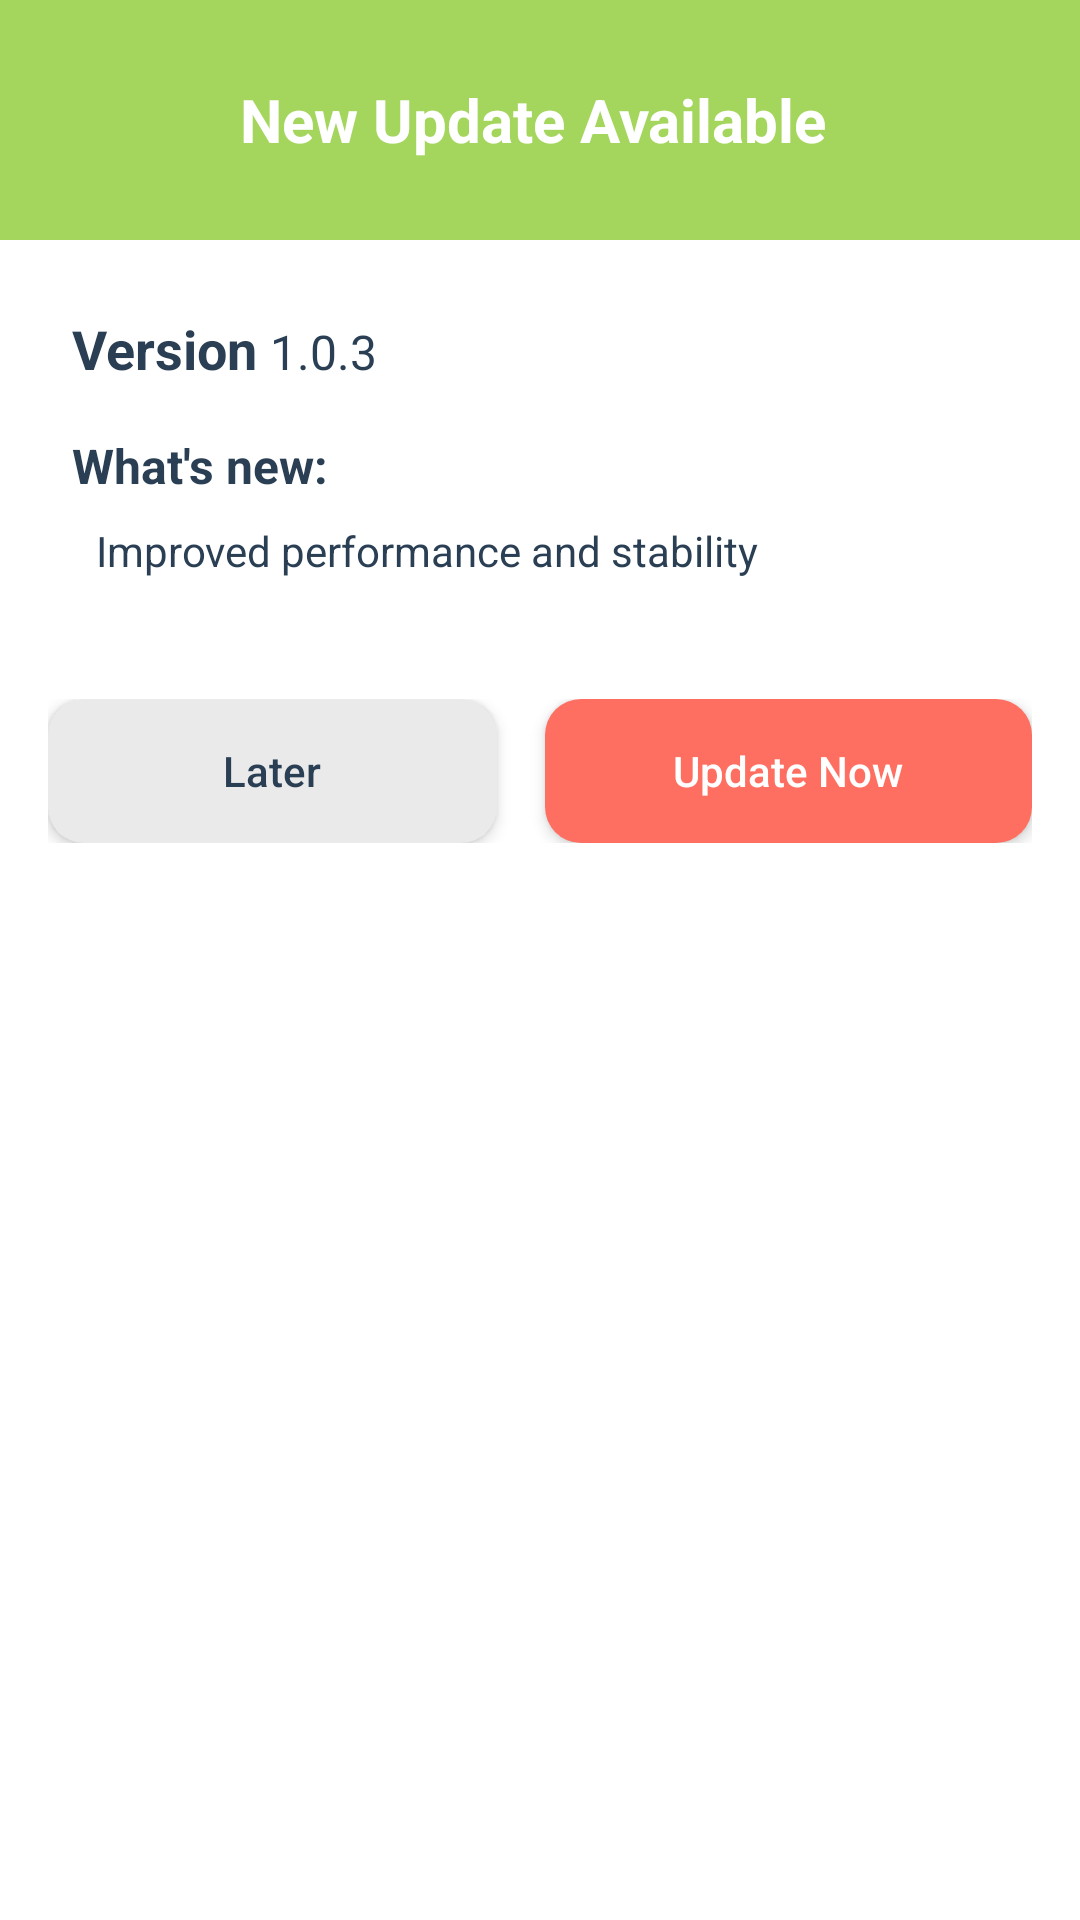

Reconstruct the res/layout file that produces this screen, plus the resources it refers to.
<!-- AndroidManifest.xml: application theme Theme.PhraseFlow -->
<!-- res/layout/dialog_update_new_verstion.xml -->
<?xml version="1.0" encoding="utf-8"?>
<RelativeLayout xmlns:android="http://schemas.android.com/apk/res/android"
    android:layout_width="match_parent"
    android:layout_height="wrap_content"
    xmlns:app="http://schemas.android.com/apk/res-auto"
    android:background="@color/white">

    
    <LinearLayout
        android:id="@+id/dialog_header"
        android:layout_width="match_parent"
        android:layout_height="wrap_content"
        android:background="@color/c3"
        android:orientation="horizontal"
        android:padding="16dp">

        <ImageView
            android:id="@+id/app_icon"
            android:layout_width="48dp"
            android:layout_height="48dp"
            android:src="@drawable/logo" />

        <TextView
            android:id="@+id/dialog_title"
            android:layout_width="wrap_content"
            android:layout_height="wrap_content"
            android:layout_gravity="center_vertical"
            android:layout_marginStart="16dp"
            android:text="New Update Available"
            android:textColor="#FFFFFF"
            android:textSize="20sp"
            android:textStyle="bold" />
    </LinearLayout>

    
    <LinearLayout
        android:id="@+id/dialog_content"
        android:layout_width="match_parent"
        android:layout_height="wrap_content"
        android:layout_below="@id/dialog_header"
        android:orientation="vertical"
        android:padding="24dp">

        <LinearLayout
            android:layout_width="match_parent"
            android:layout_height="match_parent"
            android:orientation="horizontal">

            <TextView
                android:id="@+id/update_version"
                android:layout_width="wrap_content"
                android:layout_height="wrap_content"
                android:text="Version "
                android:textColor="@color/c4"
                android:textSize="18sp"
                android:textStyle="bold" />

            <TextView
                android:id="@+id/update_verstion"
                android:layout_width="wrap_content"
                android:layout_height="wrap_content"
                android:text="1.0.3"
                android:textColor="@color/c4"
                android:textSize="16sp" />
        </LinearLayout>

        <LinearLayout
            android:id="@+id/new_features_container"
            android:layout_width="match_parent"
            android:layout_height="wrap_content"
            android:layout_marginTop="16dp"
            android:orientation="vertical">

            <TextView
                android:layout_width="match_parent"
                android:layout_height="wrap_content"
                android:text="What's new:"
                android:textColor="@color/c4"
                android:textSize="16sp"
                android:textStyle="bold" />

            <LinearLayout
                android:layout_width="match_parent"
                android:layout_height="wrap_content"
                android:layout_marginTop="8dp"
                android:orientation="horizontal">

                <TextView
                    android:id="@+id/whats_new"
                    android:layout_width="match_parent"
                    android:layout_height="wrap_content"
                    android:layout_marginStart="8dp"
                    android:text="Improved performance and stability"
                    android:textColor="@color/c4"
                    android:textSize="14sp" />
            </LinearLayout>

        </LinearLayout>

    </LinearLayout>

    
    <LinearLayout
        android:layout_width="match_parent"
        android:layout_height="wrap_content"
        android:layout_below="@id/dialog_content"
        android:orientation="horizontal"
        android:padding="16dp">

        <androidx.cardview.widget.CardView
            android:layout_width="wrap_content"
            android:layout_height="wrap_content"
            app:cardCornerRadius="12dp"
            android:layout_weight="1"
            android:layout_marginEnd="8dp"
            app:cardElevation="3dp">

            <Button
                android:id="@+id/btn_later"
                android:layout_width="match_parent"
                android:layout_height="match_parent"
                android:background="@color/c2"
                android:padding="12dp"
                android:text="Later"
                android:textAllCaps="false"
                android:textColor="@color/c4" />
        </androidx.cardview.widget.CardView>

        <androidx.cardview.widget.CardView
            android:layout_width="wrap_content"
            android:layout_height="wrap_content"
            app:cardCornerRadius="12dp"
            android:layout_marginStart="8dp"
            android:layout_weight="1"
            app:cardElevation="3dp">
        <Button
            android:id="@+id/btn_update"
            android:layout_width="match_parent"
            android:layout_height="match_parent"
            android:background="@color/c6"
            android:padding="12dp"
            android:text="Update Now"
            android:textAllCaps="false"
            android:textColor="@color/white" />
        </androidx.cardview.widget.CardView>
    </LinearLayout>
</RelativeLayout>
<!-- resources referenced by this layout -->
<resources>
  <color name="c2">#EAEAEA</color>
  <color name="c3">#A4D65E</color>
  <color name="c4">#2A3F54</color>
  <color name="c6">#FF6F61</color>
  <color name="white">#FFFFFFFF</color>
  <style name="Theme.PhraseFlow" parent="Base.Theme.PhraseFlow" />
  <style name="Base.Theme.PhraseFlow" parent="Theme.AppCompat.Light.NoActionBar">
          
          
      </style>
</resources>
